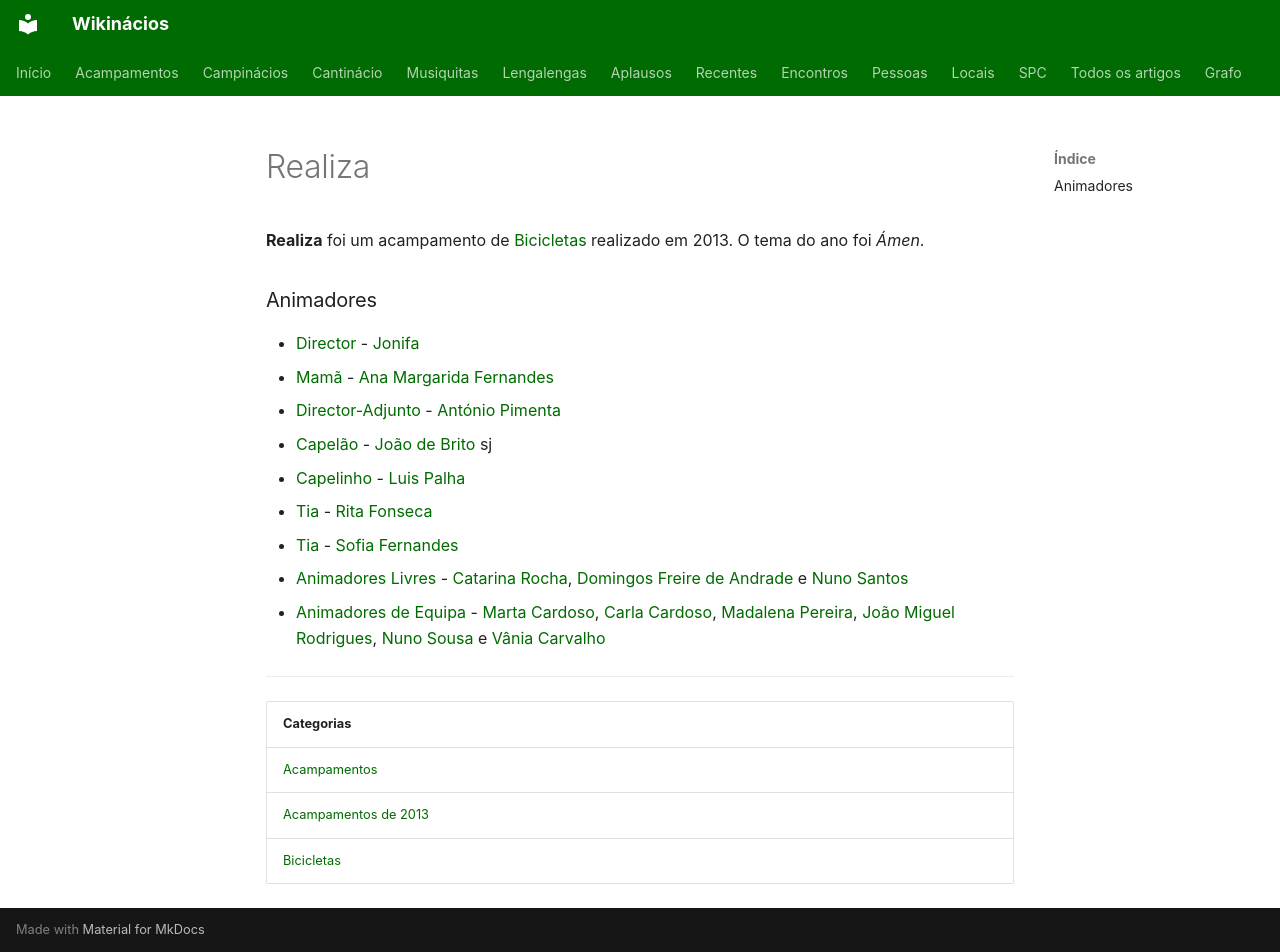

repository: neteinstein/Campinacios · page: Acampamentos/2013/Realiza.html · generator: mkdocs

# Realiza

**Realiza** foi um acampamento de [Bicicletas](../../Categorias/Bicicletas.md) realizado em 2013. O tema do ano foi *Ámen*.

### Animadores

- [Director](../../Cargos/Director.md) - [Jonifa](../../Pessoas/J/Jo%C3%A3o%20Freire%20de%20Andrade.md)
- [Mamã](../../Cargos/Mam%C3%A3.md) - [Ana Margarida Fernandes](../../Pessoas/A/Ana%20Margarida%20Fernandes.md)
- [Director-Adjunto](../../Cargos/Director-Adjunto.md) - [António Pimenta](../../Pessoas/A/Ant%C3%B3nio%20Pimenta.md)
- [Capelão](../../Cargos/Capel%C3%A3o.md) - [João de Brito](../../Pessoas/J/Jo%C3%A3o%20de%20Brito.md) sj
- [Capelinho](../../Cargos/Capelinho.md) - [Luis Palha](../../Pessoas/L/Lu%C3%ADs%20Palha.md)
- [Tia](../../Cargos/Tio.md) - [Rita Fonseca](../../Pessoas/R/Rita%20Fonseca.md)
- [Tia](../../Cargos/Tio.md) - [Sofia Fernandes](../../Pessoas/S/Sofia%20Fernandes.md)
- [Animadores Livres](../../Cargos/Animador%20Livre.md) - [Catarina Rocha](../../Pessoas/C/Catarina%20Rocha.md), [Domingos Freire de Andrade](../../Pessoas/D/Domingos%20Freire%20de%20Andrade.md) e [Nuno Santos](../../Pessoas/N/Nuno%20Santos.md)
- [Animadores de Equipa](../../Cargos/Animador%20de%20Equipa.md) - [Marta Cardoso](../../Pessoas/M/Marta%20Cardoso.md), [Carla Cardoso](../../Pessoas/C/Carla%20Ferreira.md), [Madalena Pereira](../../Pessoas/M/Madalena%20Pereira.md), [João Miguel Rodrigues](../../Pessoas/J/Jo%C3%A3o%20Miguel%20Rodrigues.md), [Nuno Sousa](../../Pessoas/N/Nuno%20Sousa.md) e [Vânia Carvalho](../../Pessoas/V/V%C3%A2nia%20Carvalho.md)

---

| Categorias |
| --- |
| [Acampamentos](../../Categorias/Acampamentos.md) |
| [Acampamentos de 2013](../../Categorias/Acampamentos%20de%202013.md) |
| [Bicicletas](../../Categorias/Bicicletas.md) |
